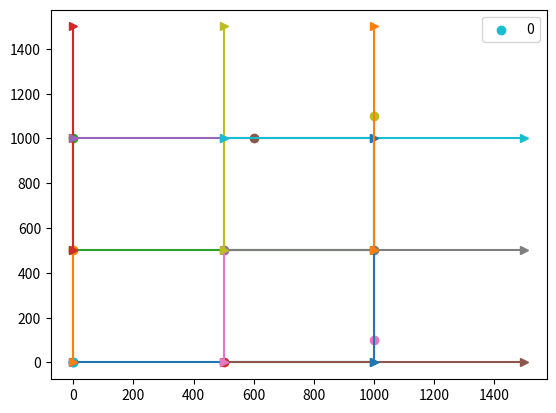

This chart was generated by the following Python code:
import numpy as np
import random
import matplotlib.pyplot as plt
import time
import os
import json

"""
Term 2 Week 1

Authors: Ray & Xietao
"""
"""
Parameters.
velocity_d: diffusion velocity. (in nm/ns)
velocity_p: persistence velocity. (in nm/ns)
seed: seed used to generate motor position.
makeAnimation: set True if you want simulation animated, set False to skip.
repeatedSystems: set True for multiple simulations with different seed.
numberOfRepetitions: if repeatedSystems is True, then set here the number of desired simualations.
seqUpdate: 0 for top to bottom, 1 for bottom to top, 
2 is (uniformly) self-avoiding random, 3 for (uniformly) completely random. Default is 0.
diffSampling: 0 is constant, 1 for uniformly distribution, 2 Gaussian.
persSample: 0 is constant, 1 for uniformly distribution, 2 Gaussian.
allowMotorCrossing: set True to allow motor crossing.
finalTime: number of timesteps to be considered. (in ns/2)
recordTime: number of timesteps before each recording. (in ns)
motors: motors initial condition w.r.t the rods, enter the full matrix.
"""

n_cols = 3
n_rows = 3
length = 1000
velocity_d = 0
velocity_p = 100
seed = 1
makeAnimation = False
seqUpdate = 2
diffSampling = 1
persSample = 1
allowMotorCrossing = True
finalTime = 4000
recordTime = 2

# Format parameters
parameters = {
    "vp": velocity_p,
    "vd": velocity_d,
    "seed": seed,
    "seqUpdate": seqUpdate,
    "diffSampling": diffSampling,
    "persSampling": persSample,
    "allowCrossing": allowMotorCrossing,
    "finalTime": finalTime,
    "recordTime": recordTime,
}

# Folder to save results. Set to 0 for same workspace.
folder_path = 0

# Obtain current time to automatically save different results
unix_time = time.time()
print(f'Current time: {unix_time}')

# Initialise seeds
np.random.seed(seed)
random.seed(seed)

class Rod:
    def __init__(self, length, polarisation, pluspos, motor1, motor2):
        self.length = length
        self.polarisation = np.array(polarisation,dtype='float64')
        self.pluspos = np.array(pluspos ,dtype='float64')
        self.minuspos = np.array(self.pluspos) + np.array(self.polarisation) * self.length
        self.motor1 = motor1
        self.motor2 = motor2
        self.pos1 = motor1.get_position()
        self.pos2 = motor2.get_position()

    def get_polarisation(self):
        return self.polarisation
    
    def get_pluspos(self):
        return self.pluspos
    
    #The self polarisation is pointing from plus to minus
    def get_minuspos(self):
        return self.minuspos
    
    def get_vector(self):
        return self.polarisation * self.length
    
    def within_bounds(self):
        """Check if a position is within the bounds of the rod"""
        # check the distance between pos and pos1 and pos and pos2 
        return np.linalg.norm(self.pluspos - self.pos1) <= self.length and np.linalg.norm(self.pluspos - self.pos2) <= self.length and np.linalg.norm(self.minuspos - self.pos1) <= self.length and np.linalg.norm(self.minuspos - self.pos2) <= self.length
    
    def in_line_with_rod(self, pos, polarisation):
        """Check if a position is in line with the rod"""
        # check if pos = pos1 + lambda * polarisation
        lambda_value = np.dot((pos - self.pluspos), polarisation) 
        return np.allclose(pos, self.pluspos + lambda_value * self.polarisation)

    def reconnect(self, fixed_motor):
        """Reconnect a moved motor to the rod if it has moved outside of the rod"""
        if fixed_motor == self.motor1:
            moved_motor = self.motor2
            moved_motor_pos = self.motor2.get_position()
            fixed_motor_pos = self.motor1.get_position()
        else:
            moved_motor = self.motor1
            moved_motor_pos = self.motor1.get_position()
            fixed_motor_pos = self.motor2.get_position()
        fixed_motor_distance = np.linalg.norm(fixed_motor.get_position() - self.pluspos)
        moved_motor_distance = np.linalg.norm(moved_motor.get_position() - self.pluspos)
        #print('inline', self.in_line_with_rod(moved_motor_pos, self.polarisation))
        if not self.within_bounds():
            return self
        elif not self.in_line_with_rod(moved_motor_pos, self.polarisation):
            #print('elif', fixed_motor_distance < moved_motor_distance)
            if fixed_motor_distance < moved_motor_distance:
                movable_length = self.length - fixed_motor_distance
                self.polarisation = moved_motor_pos - fixed_motor_pos
                self.polarisation = self.polarisation / np.linalg.norm(self.polarisation)
                #self.length = np.linalg.norm(moved_motor_pos - fixed_motor_pos)
                self.pluspos = fixed_motor_pos - (self.polarisation * fixed_motor_distance)
                self.minuspos = np.array(self.pluspos) + np.array(self.polarisation) * self.length
        
        
            else:
                movable_length = self.length - fixed_motor_distance
                self.polarisation = moved_motor_pos - fixed_motor_pos
                self.polarisation = self.polarisation / np.linalg.norm(self.polarisation)
                #self.length = np.linalg.norm(fixed_motor_pos - moved_motor_pos)
                self.pluspos = fixed_motor_pos - (self.polarisation * movable_length)
                self.minuspos = np.array(self.pluspos) + np.array(self.polarisation) * self.length
        return self


class Motor:
    def __init__(self, pos, v_p, v_D):
        self.position = np.array(pos,dtype='float64')
        self.v_p = v_p
        self.v_d = v_D
        self.connected_rods = []
        
    def add_rod(self, rod):
        self.connected_rods.append(rod)
        
    def move(self):
        # Pick a random rod to move along
        #print(len(self.connected_rods))
        rod = random.choice(self.connected_rods)
        polarisation = rod.get_polarisation()
        movement = (self.v_p + self.v_d * random.uniform(-1,1)) * polarisation
        #print(type(movement))
        self.position += movement
        # Check if motor goes out of the rod
        out_of_bounds = False
        for rod in self.connected_rods:
            if not rod.within_bounds():
                out_of_bounds = True
        if out_of_bounds:
            self.position -= movement
    def get_position(self):
        return self.position
    
    def get_v_p(self):
        return self.v_p
    
    def get_v_d(self):
        return self.v_d

def generate_lattice_network(n, m, rod_length):
    rods = dict()
    motors = dict()
    for i in range(n):
        for j in range(m):
            if i<n+1 and j<m+1:
                motors[(i*m)+j] = Motor(np.multiply((i, j), rod_length/2), velocity_p, velocity_d)
    for i in range(n):
        for j in range(m):
            if  i < n - 1 :
                rods[((i*m)+j, (i*m + m)+j)] = Rod(rod_length, (1,0), np.multiply((i,j), rod_length/2), motors[(i*m)+j], motors[(i*m + m)+j])
            if  j < m - 1:
                rods[((i*m)+j, (i*m)+j + 1)] = Rod(rod_length, (0,1), np.multiply((i,j), rod_length/2), motors[(i*m)+j ], motors[((i*m)+j) + 1])
            
    return rods, motors

def movement(rods,motors, n, m):
    for i in range(n):
        for j in range(m):
            motor = motors[i*m + j]
            if ((i*m)+j) < (n*m) and ((i*m + m)+j) < (n*m) and ((i*m)+j, (i*m + m)+j) in rods:
                rod1 = rods[(i*m)+j,(i*m + m)+j]
                motor.add_rod(rod1)
            if ((i*m - m)+j) >= 0 and ((i*m)+j) < (n*m) and ((i*m - m)+j, (i*m)+j) in rods:
                rod2 = rods[(i*m - m)+j,(i*m)+j]
                motor.add_rod(rod2)
            if ((i*m)+j) < (n*m) and ((i*m)+j + 1) < (n*m) and ((i*m)+j, (i*m)+j + 1) in rods:
                rod3 = rods[(i*m)+j,(i*m)+j + 1]
                motor.add_rod(rod3)
            if ((i*m)+j - 1) >= 0 and ((i*m)+j) < (n*m) and ((i*m)+j - 1, (i*m)+j) in rods:
                rod4 = rods[(i*m)+j - 1,(i*m)+j]
                motor.add_rod(rod4)
            motor.move()
            for rod in motor.connected_rods:
                if rod in rods.values():
                    rod.reconnect(motor)


    return rods, motors       
            
def simulate(rods,motors, n, m, timesteps):
    for _ in range(timesteps):
        movement(rods,motors, n, m)
        for motor in range(n*m):
            motors[motor].connected_rods = []
        
    return rods, motors

# Create folder for saving data.
if folder_path == 0:
    folder_path = os.getcwd()
folder = os.path.join(folder_path, str(unix_time))
os.mkdir(folder)

# Dump parameters
with open(f'{folder}\\parameters.json', 'w') as fp:
    json.dump(parameters, fp)

rods, motors = generate_lattice_network(n_cols, n_rows, length)

for timestep in range(1):

    plt.clf()
    rods, motors = simulate(rods, motors, n_cols, n_rows, 1)

    # Draw the rods
    for rod in rods.values():
        xpos = np.array([rod.get_pluspos()[0], rod.get_minuspos()[0]])
        ypos = np.array([rod.get_pluspos()[1], rod.get_minuspos()[1]])
        plt.plot(xpos, ypos, marker='>')

    # Draw the motors
    for motor in motors.values():
        plt.scatter(motor.get_position()[0], motor.get_position()[1])
    plt.scatter(0, 0, label=timestep)
    plt.legend()
    plt.pause(0.1)
plt.show()
